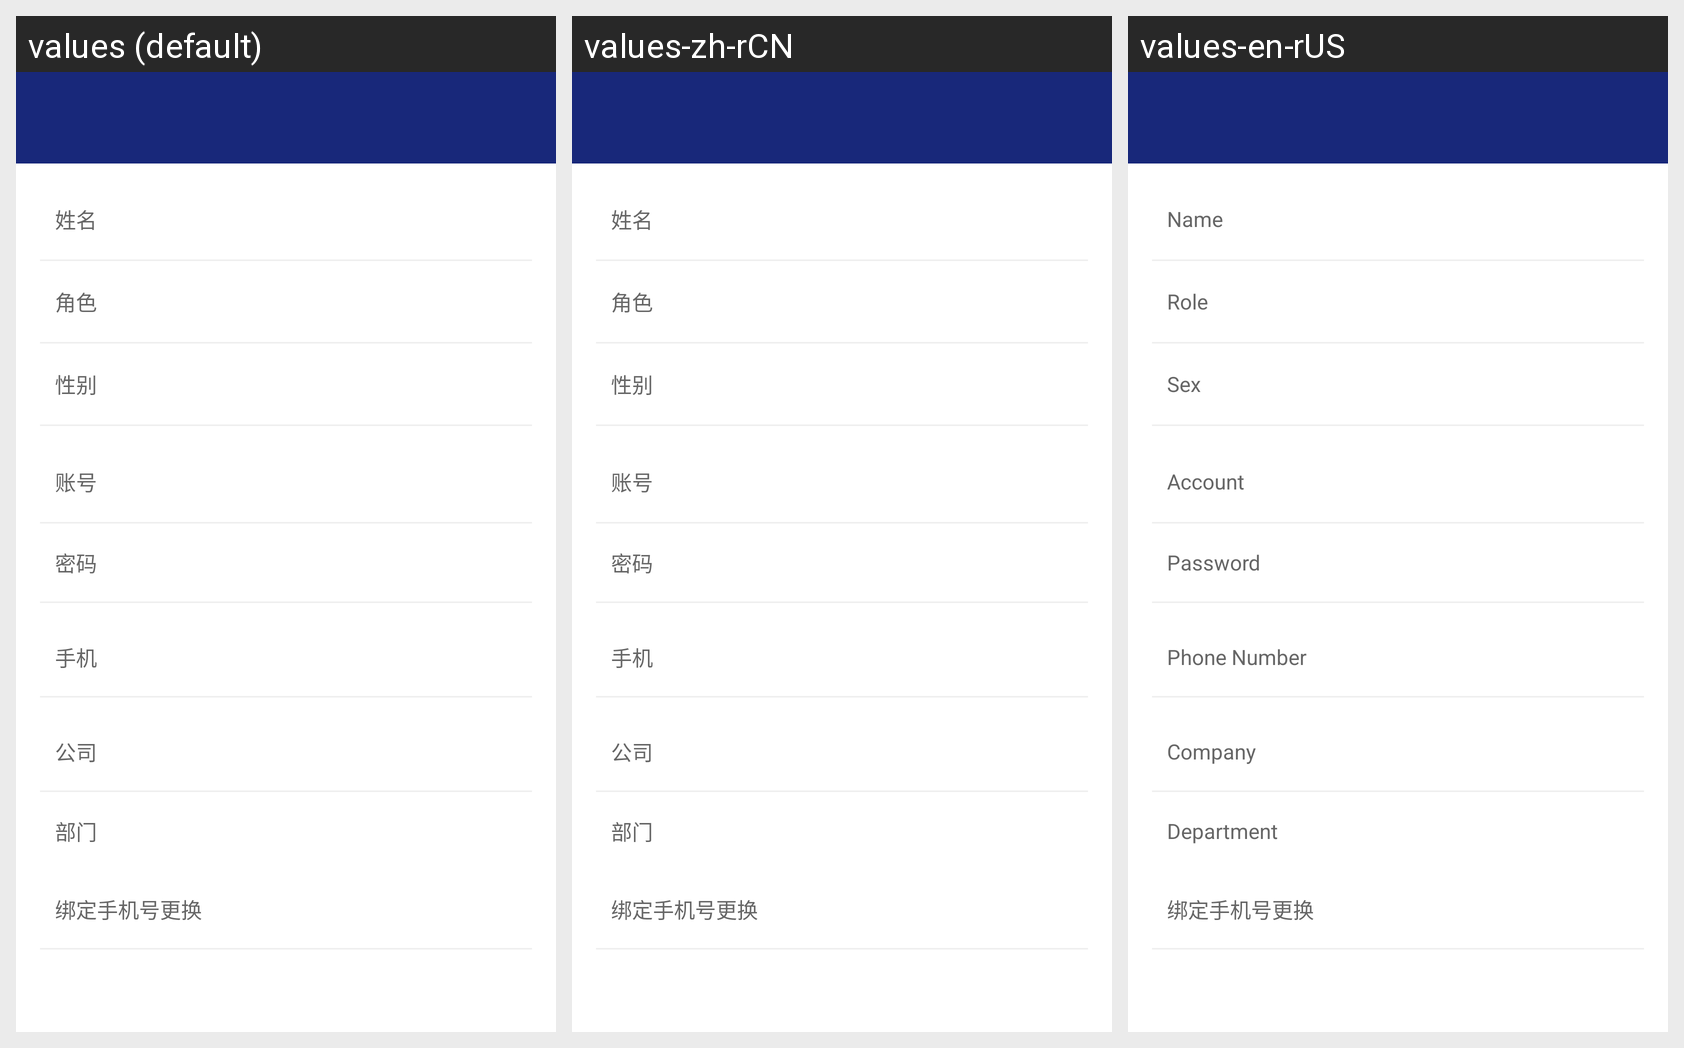

This grid shows one Android layout under several languages. Give, for every string resource on the screen, its name, the default text and each shown locale's text.
Android screen res/layout/activity_individual_center.xml rendered under 3 locales, left to right: values (default), values-zh-rCN, values-en-rUS. Device: Nexus 5 (rendered at 1080×1920; each locale shown at half size, 540×960, under a caption strip naming it); theme AppBaseCompactTheme.
Strings drawn on this screen, with the default value and each locale's value (text and hints the layout hard-codes, and strings that could not be matched under every locale, appear in the picture but are not listed):

user_full_name
  values: 姓名
  values-zh-rCN: 姓名
  values-en-rUS: Name

user_role
  values: 角色
  values-zh-rCN: 角色
  values-en-rUS: Role

user_sex
  values: 性别
  values-zh-rCN: 性别
  values-en-rUS: Sex

user_acoount
  values: 账号
  values-zh-rCN: 账号
  values-en-rUS: Account

user_pwd
  values: 密码
  values-zh-rCN: 密码
  values-en-rUS: Password

user_phoneNum
  values: 手机
  values-zh-rCN: 手机
  values-en-rUS: Phone Number

user_company
  values: 公司
  values-zh-rCN: 公司
  values-en-rUS: Company

user_department
  values: 部门
  values-zh-rCN: 部门
  values-en-rUS: Department

change_phone
  values: 绑定手机号更换
  values-zh-rCN: 绑定手机号更换  [not translated; the default value is used]
  values-en-rUS: 绑定手机号更换  [not translated; the default value is used]
